Photos from the image-classification dataset "cleaned_data" in the GitHub repository ChamHerman/mango-ripeness-grading. Its 3 classes are: fully ripe, overripe, unripe.

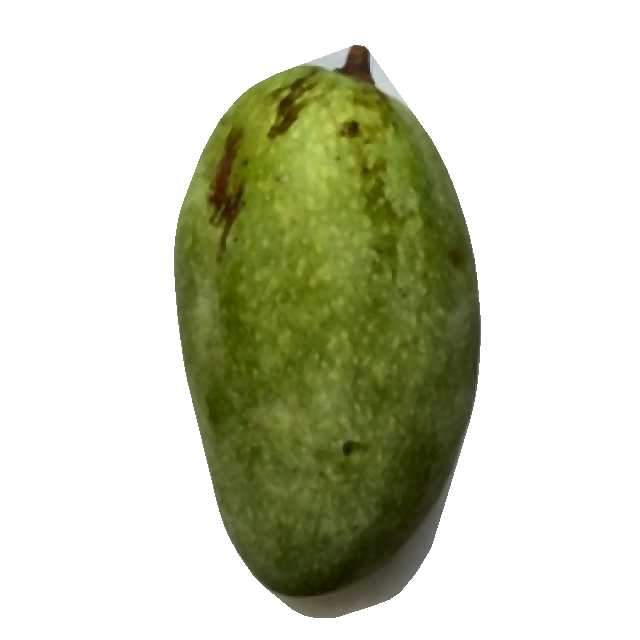
Label: unripe

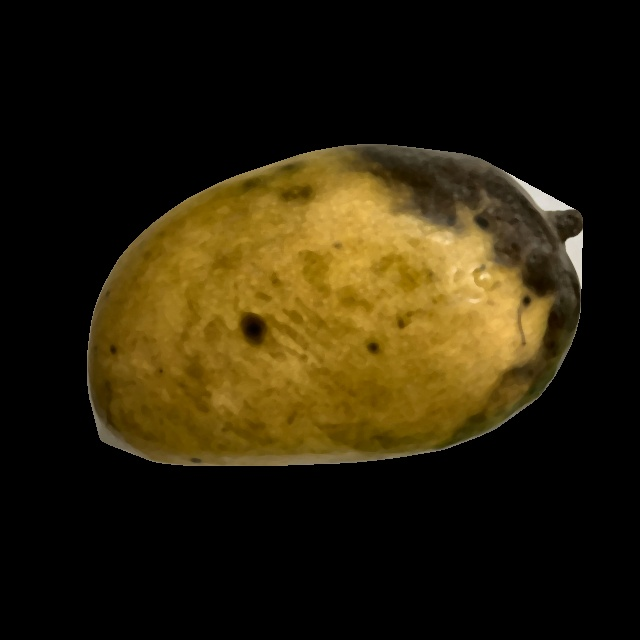
Label: overripe

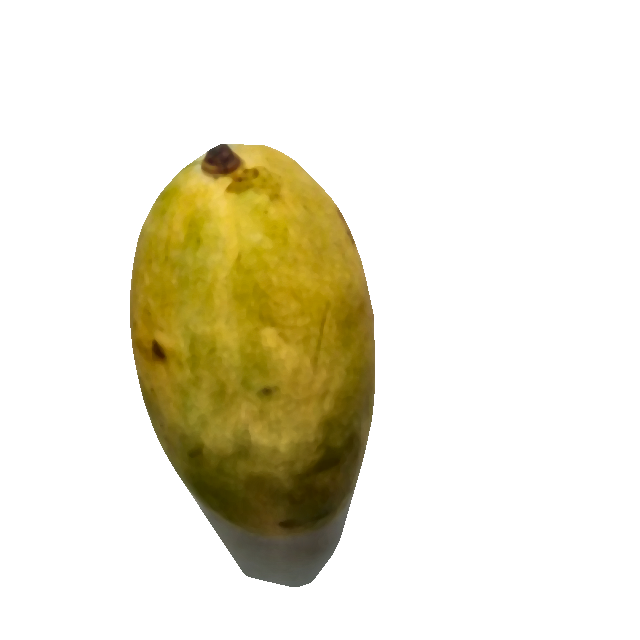
Label: fully ripe

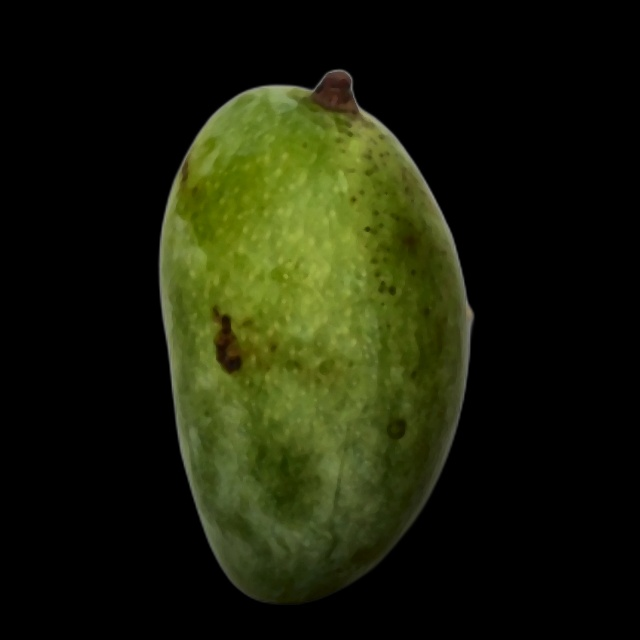
Label: unripe

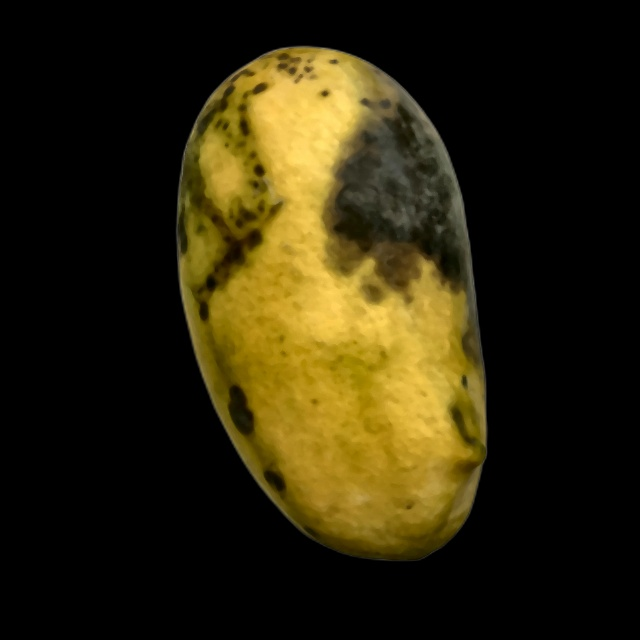
Label: overripe

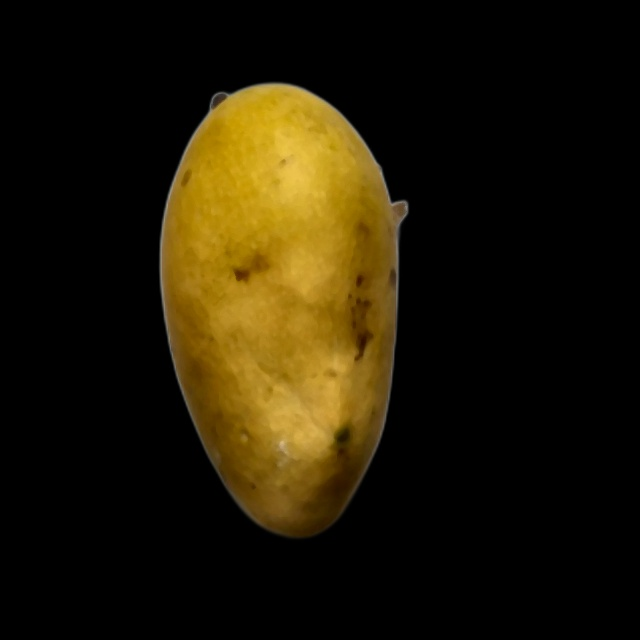
Label: fully ripe
